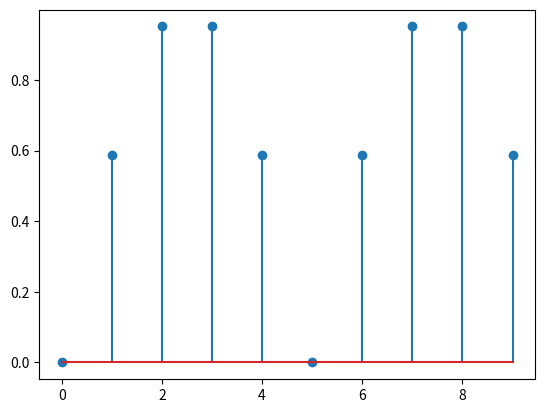

Recreate this plot in Python.
#!/usr/bin/env python3
# -*- coding: utf-8 -*-
"""
Created on Wed Aug 20 20:39:09 2025

[redacted]
"""
import numpy as np
import matplotlib.pyplot as plt

def generador_de_señales(vmax, dc, f, ph, N, fs):
 '''
  PARAMETROS:
  vmax:amplitud max de la senoidal [Volts]
  dc:valor medio [Volts]
  f:frecuencia [Hz]
  ph:fase en [rad]
  N:cantidad de muestras
  fs:frecuencia de muestreo [Hz]
 '''

 Ts = 1/fs
 tiempo = np.arange(0,N*Ts,Ts)
 w0 = 2*np.pi*f
 x = vmax*np.sin(w0* tiempo + ph)+dc
 return tiempo,x



tt, yy = generador_de_señales(1, 0, 1, 0, 10, 10)


def DFT(x):
    N = len(x)
    res = np.zeros(100, dtype=np.complex128())
    for k in range (N):
        for n in range (N):
            res[k] += (x[n] * np.exp(-1j * k * 2 * np.pi * n / N))
    
    print(res)
    return res

DFT(yy)


plt.figure(1)
plt.stem(np.abs(yy)) #aca vemos el modulo de x 
#la fase la calculamos con np.angle
plt.show()

#esto lo podes graficae en muestras, en frecuencias o en 2pi. Si quiero pasar de muestras a frecuencia multiplico por delta f que es (k*2pi*n)/n

#esto esto es para chequear, fft.fft calcula la transformada discreta de fourier. x
res = np.fft.fft(yy)
print("CHEQUEAR",res)


